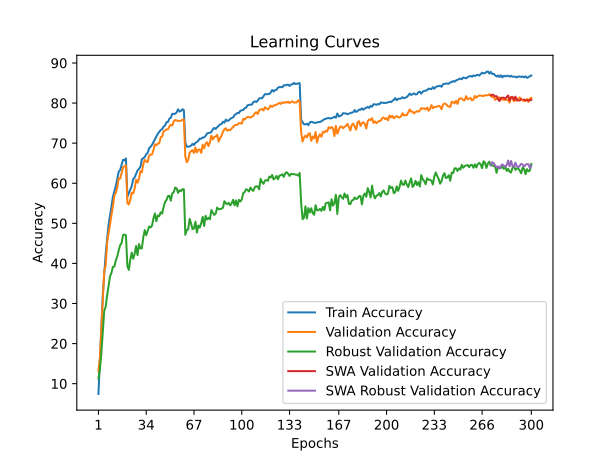

Data behind this chart, as committed beside it:
time; train_accuracy; train_loss; valid_accuracy; valid_loss; valid_accuracy_robust; valid_accuracy_swa; valid_accuracy_robust_swa
24,2456; 7,4250; 4,2028; 13,2000; 3,9323; 11,2414; 13,2000; 11,2414
48,3008; 15,8725; 3,7912; 16,5200; 3,9466; 13,5172; 16,5200; 13,5172
72,7213; 24,4050; 3,4292; 23,6200; 3,4892; 17,5862; 23,6200; 17,5862
97,4689; 32,1625; 3,1501; 31,0200; 3,1785; 22,7586; 31,0200; 22,7586
121,4093; 37,2425; 2,9533; 38,1400; 2,9911; 28,1379; 38,1400; 28,1379
147,0824; 42,3575; 2,7809; 39,5600; 2,9055; 29,2069; 39,5600; 29,2069
171,0916; 46,1175; 2,6514; 45,0700; 2,7496; 32,0345; 45,0700; 32,0345
194,8250; 49,6975; 2,5419; 47,6800; 2,6799; 34,5172; 47,6800; 34,5172
218,5970; 51,9075; 2,4509; 49,6400; 2,5930; 36,7586; 49,6400; 36,7586
243,6037; 54,2050; 2,3666; 52,1300; 2,4914; 37,6552; 52,1300; 37,6552
268,2050; 56,6850; 2,2980; 54,3200; 2,3854; 39,1379; 54,3200; 39,1379
291,8555; 57,9650; 2,2478; 56,9600; 2,3319; 39,2414; 56,9600; 39,2414
315,7560; 59,3100; 2,1893; 57,5900; 2,3009; 40,7241; 57,5900; 40,7241
339,1032; 61,0775; 2,1297; 58,9900; 2,2432; 41,7241; 58,9900; 41,7241
362,7236; 62,8850; 2,0818; 61,2200; 2,1571; 43,2414; 61,2200; 43,2414
387,1674; 63,3050; 2,0672; 61,1700; 2,1710; 44,5517; 61,1700; 44,5517
410,8547; 64,5725; 2,0173; 62,5000; 2,0995; 45,1034; 62,5000; 45,1034
436,4348; 65,8500; 1,9822; 63,9900; 2,0456; 47,0345; 63,9900; 47,0345
461,2306; 65,7300; 1,9802; 64,2200; 2,0287; 47,2069; 64,2200; 47,2069
485,6781; 66,1925; 1,9715; 64,4600; 2,0383; 47,0000; 64,4600; 47,0000
510,5463; 56,6600; 2,2734; 55,0200; 2,4061; 39,2759; 55,0200; 39,2759
535,3561; 57,5150; 2,2566; 54,7000; 2,3885; 38,3793; 54,7000; 38,3793
559,9690; 58,3650; 2,2205; 55,9000; 2,4284; 40,9655; 55,9000; 40,9655
584,2197; 59,2925; 2,1946; 57,6400; 2,2971; 42,6897; 57,6400; 42,6897
608,8185; 61,0525; 2,1376; 57,4700; 2,3214; 41,1724; 57,4700; 41,1724
633,6481; 61,4550; 2,1223; 58,6000; 2,2992; 42,3793; 58,6000; 42,3793
658,5701; 62,3375; 2,0991; 60,8700; 2,1582; 44,3448; 60,8700; 44,3448
682,6585; 63,1900; 2,0605; 60,1400; 2,2041; 42,0690; 60,1400; 42,0690
707,6252; 63,6000; 2,0452; 61,1100; 2,1673; 44,8276; 61,1100; 44,8276
732,3300; 64,1000; 2,0303; 63,0100; 2,1067; 43,7241; 63,0100; 43,7241
756,9589; 66,0200; 1,9697; 62,7200; 2,1244; 43,7586; 62,7200; 43,7586
781,5436; 66,2325; 1,9565; 64,8300; 2,0395; 46,5862; 64,8300; 46,5862
805,8854; 66,5450; 1,9458; 65,8300; 2,0403; 48,3103; 65,8300; 48,3103
831,3884; 67,2400; 1,9207; 65,4000; 2,0127; 47,0345; 65,4000; 47,0345
856,0104; 67,5500; 1,9069; 65,2600; 2,0439; 48,0690; 65,2600; 48,0690
880,6941; 68,7625; 1,8689; 66,8900; 1,9920; 49,2069; 66,8900; 49,2069
905,6467; 69,0875; 1,8548; 67,1300; 1,9913; 48,9655; 67,1300; 48,9655
930,1683; 69,5825; 1,8360; 67,1700; 1,9268; 49,4138; 67,1700; 49,4138
955,1226; 70,2550; 1,8119; 68,2900; 1,9123; 51,2759; 68,2900; 51,2759
979,9957; 70,9125; 1,7945; 69,7300; 1,8751; 52,4483; 69,7300; 52,4483
1004,3283; 71,6225; 1,7681; 69,4700; 1,8881; 50,5172; 69,4700; 50,5172
1029,3744; 72,3450; 1,7441; 69,8900; 1,8802; 51,9655; 69,8900; 51,9655
1054,1421; 72,8050; 1,7321; 69,9600; 1,8810; 51,7931; 69,9600; 51,7931
1078,4259; 73,2900; 1,7180; 71,5000; 1,8161; 52,7586; 71,5000; 52,7586
1102,9419; 73,5025; 1,6980; 71,6400; 1,8207; 52,4138; 71,6400; 52,4138
1127,6536; 74,0975; 1,6792; 72,9800; 1,7778; 54,0690; 72,9800; 54,0690
1152,2961; 74,4250; 1,6737; 73,1200; 1,7661; 55,3448; 73,1200; 55,3448
1177,1290; 75,2200; 1,6410; 73,4500; 1,7893; 55,7931; 73,4500; 55,7931
1201,3476; 75,2925; 1,6415; 73,4400; 1,7633; 56,7931; 73,4400; 56,7931
1226,5963; 76,1175; 1,6163; 74,1500; 1,7337; 56,8966; 74,1500; 56,8966
1251,3186; 76,3525; 1,6084; 74,5900; 1,7412; 55,6552; 74,5900; 55,6552
1276,3799; 77,3200; 1,5839; 74,4100; 1,7503; 57,4828; 74,4100; 57,4828
1301,1623; 77,2975; 1,5776; 75,4400; 1,7114; 57,7241; 75,4400; 57,7241
1325,3334; 77,3350; 1,5744; 75,7800; 1,7066; 58,9310; 75,7800; 58,9310
1350,1615; 77,7025; 1,5631; 75,6700; 1,6904; 58,7241; 75,6700; 58,7241
1375,0260; 78,4475; 1,5434; 75,5100; 1,6874; 57,5862; 75,5100; 57,5862
1399,7959; 77,8850; 1,5576; 75,5700; 1,7076; 58,2414; 75,5700; 58,2414
1424,7405; 78,0375; 1,5504; 75,5900; 1,6809; 58,0345; 75,5900; 58,0345
1449,1927; 78,4575; 1,5383; 75,8200; 1,6788; 58,5172; 75,8200; 58,5172
1473,5395; 78,2225; 1,5454; 75,9100; 1,6810; 58,4828; 75,9100; 58,4828
... 240 more rows
